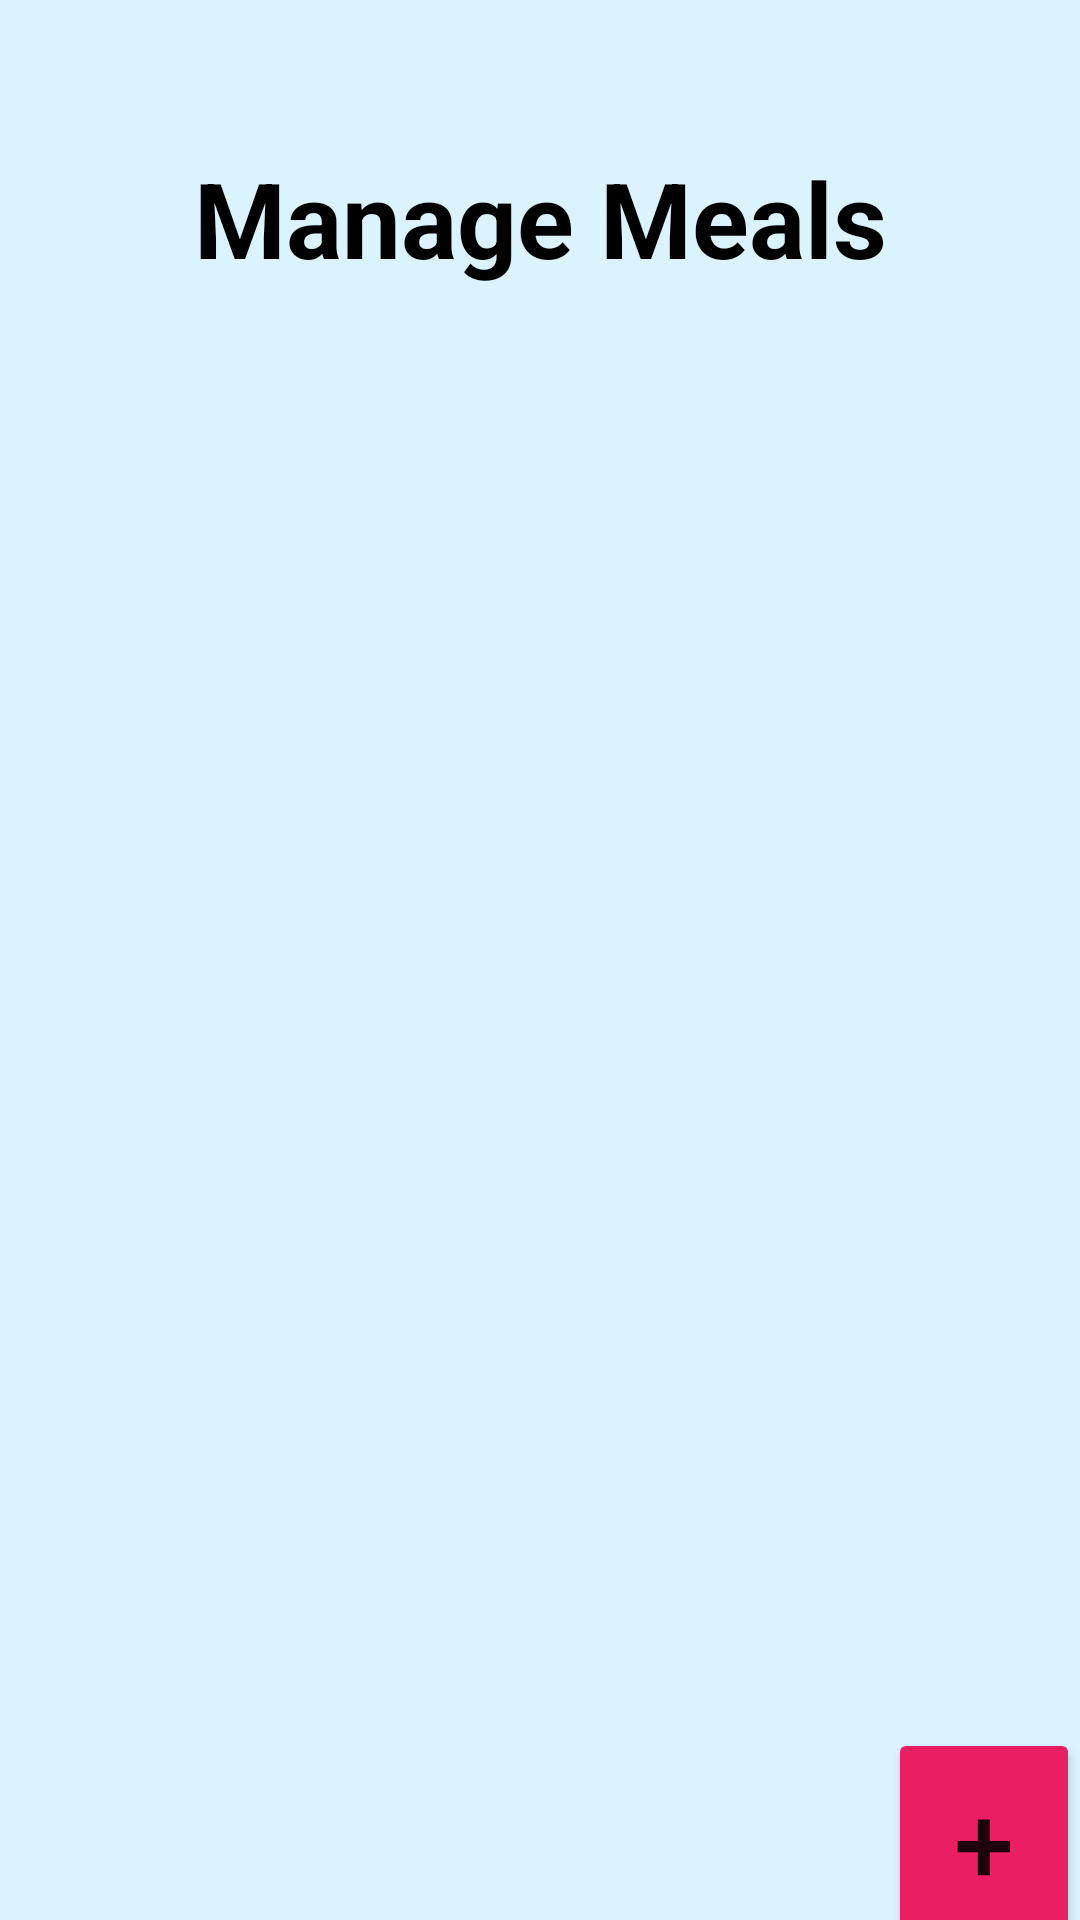

Produce the Android XML layout that renders to this screen, including the resource entries it uses.
<!-- AndroidManifest.xml: application theme Theme.App -->
<!-- res/layout/fragment_cook_menu.xml -->
<?xml version="1.0" encoding="utf-8"?>
<FrameLayout xmlns:android="http://schemas.android.com/apk/res/android"
    xmlns:tools="http://schemas.android.com/tools"
    android:layout_width="match_parent"
    android:layout_height="match_parent"
    xmlns:app="http://schemas.android.com/apk/res-auto"
    tools:context=".CookMenuFragment"
    android:background="@color/systemBlue">

    <androidx.constraintlayout.widget.ConstraintLayout
        android:layout_width="match_parent"
        android:layout_height="match_parent">
        <TextView
            android:id="@+id/cookMenuHeading"
            android:layout_width="match_parent"
            android:layout_height="wrap_content"
            app:layout_constraintTop_toTopOf="parent"
            app:layout_constraintBottom_toTopOf="@id/cookMenuContent"
            android:text="Manage Meals"
            android:textAlignment="center"
            android:layout_marginTop="30dp"
            android:padding="30dp"
            android:textSize="35dp"
            android:textStyle="bold"
            android:textColor="@color/black"/>
        <LinearLayout
            android:id="@+id/cookMenuContent"
            android:layout_width="match_parent"
            android:layout_height="wrap_content"
            app:layout_constraintTop_toBottomOf="@id/cookMenuHeading"
            app:layout_constraintBottom_toBottomOf="parent"
            android:orientation="vertical">
            <ListView
                android:id="@+id/mealListView"
                android:layout_width="match_parent"
                android:layout_height="350dp"
                android:layout_margin="50dp"
                android:overScrollMode="never" />
            <Button
                android:id="@+id/addMealButton"
                android:layout_width="64dp"
                android:layout_height="75dp"
                android:layout_gravity="right"
                android:backgroundTint="#E91E63"
                android:text="+"
                android:textSize="36sp"
                app:cornerRadius="100dp"
                tools:text="+" />
        </LinearLayout>
    </androidx.constraintlayout.widget.ConstraintLayout>

</FrameLayout>
<!-- resources referenced by this layout -->
<resources>
  <color name="black">#FF000000</color>
  <color name="systemBlue">#DBF2FF</color>
  <style name="Theme.App" parent="Theme.MaterialComponents.DayNight.NoActionBar">
          
          <item name="colorPrimary">@color/white</item>
          <item name="colorPrimaryVariant">@color/black</item>
          <item name="colorOnPrimary">@color/white</item>
          
          <item name="colorSecondary">@color/white</item>
          <item name="colorSecondaryVariant">@color/white</item>
          <item name="colorOnSecondary">@color/black</item>
          
          <item name="android:statusBarColor">?attr/colorPrimaryVariant</item>
          
      </style>
  <color name="white">#FFFFFFFF</color>
</resources>
